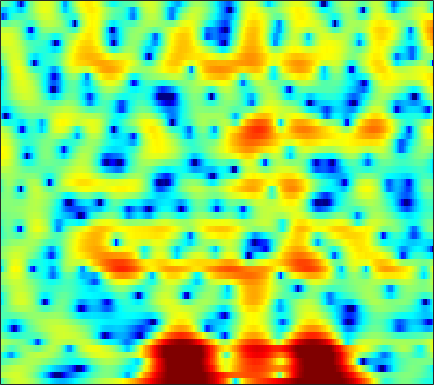

Data behind this chart, as committed beside it:
-2.993, -1.4779, 0.066749, 1.2111, 1.8684, 2.5294, 2.9773, 3.1909, 3.3315, 3.3115, 3.1578, 2.9554, 2.5648, 2.0563, 1.6029, 0.89974, 0.096418, -0.56473, -1.5185, -2.5188, -3.542, -4.3176, -5.3256, -6.2607
1.98, 2.25, 2.606, 2.927, 3.129, 3.328, 3.434, 3.444, 3.358, 3.152, 2.82, 2.487, 1.924, 1.219, 0.5949, -0.3695, -1.492, -2.447, -3.88, -5.524, -7.435, -9.087, -11.69, -14.97
0.5409, 0.9315, 1.408, 1.824, 2.092, 2.387, 2.609, 2.715, 2.781, 2.754, 2.633, 2.476, 2.173, 1.765, 1.386, 0.7812, 0.06828, -0.537, -1.427, -2.398, -3.416, -4.189, -5.203, -6.148
-2.357, -1.914, -1.433, -1.037, -0.7584, -0.3818, 0.007662, 0.3035, 0.6883, 1.047, 1.358, 1.55, 1.737, 1.84, 1.857, 1.801, 1.653, 1.482, 1.185, 0.8233, 0.4094, 0.07619, -0.4008, -0.8876
-2.958, -3.871, -5.57, -7.807, -9.429, -9.757, -7.515, -5.5, -3.207, -1.47, -0.182, 0.5492, 1.28, 1.787, 2.059, 2.318, 2.472, 2.531, 2.546, 2.496, 2.371, 2.219, 1.931, 1.539
1.122, 0.3942, -0.7197, -1.787, -2.366, -2.615, -2.226, -1.662, -0.8129, -0.06038, 0.4579, 0.6432, 0.6289, 0.342, 0.001871, -0.4936, -0.8479, -0.8747, -0.5149, 0.1707, 0.9479, 1.464, 1.978, 2.221
2.046, 1.747, 1.325, 0.9349, 0.6777, 0.3954, 0.1786, 0.03135, -0.1795, -0.4381, -0.8112, -1.224, -2.042, -3.317, -4.717, -7.461, -11.5, -13.76, -10.39, -6.106, -3.099, -1.459, 0.1565, 1.277
-0.5328, -1.028, -1.761, -2.526, -3.067, -3.634, -3.929, -3.964, -3.798, -3.499, -3.171, -2.951, -2.705, -2.527, -2.432, -2.317, -2.13, -1.889, -1.388, -0.7038, 0.06919, 0.6508, 1.376, 2.002
-2.927, -3.902, -5.596, -7.947, -10.38, -15.13, -20.44, -17.13, -11.73, -8.255, -5.877, -4.542, -3.161, -2.096, -1.438, -0.6906, -0.05386, 0.3685, 0.8817, 1.355, 1.795, 2.102, 2.47, 2.777
-2.854, -3.411, -4.287, -5.295, -6.086, -6.969, -7.246, -6.932, -6.006, -4.81, -3.589, -2.731, -1.723, -0.8899, -0.3651, 0.2228, 0.7112, 1.026, 1.382, 1.675, 1.924, 2.08, 2.254, 2.382
-2.205, -2.159, -2.098, -2.015, -1.938, -1.806, -1.602, -1.389, -1.038, -0.6485, -0.274, -0.01143, 0.2962, 0.5342, 0.662, 0.7608, 0.789, 0.7862, 0.776, 0.7669, 0.7813, 0.8094, 0.867, 0.9401
-2.911, -2.24, -1.377, -0.5717, -0.01794, 0.6341, 1.157, 1.466, 1.795, 2.024, 2.133, 2.117, 1.962, 1.66, 1.333, 0.7553, 0.02681, -0.594, -1.437, -2.141, -2.518, -2.522, -2.191, -1.647
-6.167, -4.1, -1.914, -0.244, 0.747, 1.81, 2.614, 3.057, 3.443, 3.609, 3.581, 3.421, 2.997, 2.308, 1.595, 0.3411, -1.366, -3.086, -6.278, -11.4, -19.81, -15.56, -9.08, -5.538
-5.236, -3.634, -1.744, -0.1739, 0.7756, 1.764, 2.495, 2.908, 3.26, 3.376, 3.274, 3.072, 2.632, 1.967, 1.31, 0.2409, -1.04, -2.138, -3.7, -5.133, -5.926, -5.903, -5.21, -4.183
-1.996, -1.222, -0.2473, 0.6219, 1.214, 1.873, 2.339, 2.572, 2.738, 2.744, 2.565, 2.323, 1.884, 1.333, 0.8499, 0.1159, -0.6561, -1.218, -1.931, -2.554, -3.014, -3.208, -3.29, -3.237
0.1243, 0.6081, 1.255, 1.824, 2.19, 2.599, 2.887, 2.967, 2.903, 2.686, 2.319, 1.938, 1.321, 0.6432, 0.1295, -0.5589, -1.25, -1.752, -2.394, -3.009, -3.629, -4.066, -4.531, -4.771
0.6761, 1.108, 1.863, 2.722, 3.27, 3.785, 4.072, 4.116, 3.893, 3.301, 2.436, 1.613, 0.3131, -1.064, -1.971, -2.792, -3.268, -3.515, -3.856, -4.429, -5.422, -6.571, -8.608, -10.89
-6.891, -3.769, -0.274, 2.229, 3.591, 4.765, 5.301, 5.408, 5.128, 4.221, 2.686, 1.077, -2.016, -7.084, -13.49, -16.28, -9.083, -6.523, -4.895, -4.5, -4.878, -5.729, -7.556, -9.611
-2.957, -1.943, 0.01896, 1.799, 2.769, 3.763, 4.316, 4.398, 4.147, 3.546, 2.441, 1.347, -0.3643, -2.268, -3.525, -4.332, -4.482, -4.36, -4.277, -4.545, -5.045, -5.427, -5.985, -6.159
0.4244, 0.7809, 1.379, 2.099, 2.54, 2.971, 3.295, 3.378, 3.265, 3.014, 2.546, 2.055, 1.341, 0.5303, -0.1345, -0.943, -1.797, -2.53, -3.67, -5.093, -7.131, -8.966, -12.06, -14.74
-0.306, 0.2672, 0.9221, 1.402, 1.779, 2.143, 2.363, 2.501, 2.583, 2.495, 2.371, 2.196, 1.861, 1.473, 1.098, 0.4425, -0.3048, -1.004, -2.124, -3.491, -5.244, -6.811, -8.892, -10.24
-2.027, -1.337, -0.5358, -0.03266, 0.2651, 0.6015, 0.7544, 0.8384, 0.9915, 1.087, 1.238, 1.379, 1.497, 1.558, 1.554, 1.363, 1.044, 0.71, 0.09407, -0.6338, -1.413, -2.015, -2.643, -3.014
-3.203, -2.35, -1.561, -0.9765, -0.8994, -1.083, -1.482, -1.922, -2.308, -2.031, -1.251, -0.4221, 0.719, 1.617, 2.131, 2.606, 2.753, 2.708, 2.43, 1.932, 1.295, 0.7105, -0.1543, -1.009
-3.707, -2.267, -1.144, -0.7294, -0.8407, -1.826, -3.791, -6.414, -13.91, -17.67, -6.739, -3.008, 0.1132, 2.156, 3.171, 4.064, 4.515, 4.578, 4.385, 3.835, 2.929, 2.025, 0.4058, -1.725
-2.315, -1.569, -0.7356, -0.488, -0.4675, -0.8316, -1.512, -2.051, -2.712, -2.445, -1.428, -0.3298, 1.088, 2.28, 2.991, 3.588, 3.888, 3.888, 3.615, 3.016, 2.045, 1.119, -0.5065, -2.58
-0.9071, -0.6543, -0.3409, -0.1274, -0.04989, 0.04868, 0.03545, 0.07526, 0.1812, 0.4164, 0.7945, 1.115, 1.609, 2.037, 2.311, 2.545, 2.591, 2.508, 2.182, 1.659, 0.901, 0.1805, -0.9216, -2.214
-0.2424, -0.06492, 0.0523, 0.233, 0.3081, 0.3843, 0.4865, 0.5344, 0.7064, 0.8661, 1.111, 1.314, 1.583, 1.847, 1.972, 2.094, 2.077, 1.97, 1.694, 1.243, 0.644, 0.06162, -0.8322, -1.873
-0.1556, -0.001964, 0.1989, 0.2715, 0.3056, 0.232, 0.155, 0.09922, 0.05896, 0.1882, 0.4371, 0.7325, 1.157, 1.578, 1.852, 2.087, 2.191, 2.147, 1.966, 1.599, 1.093, 0.631, -0.129, -1.013
-0.8762, -0.4481, 0.08142, 0.1765, 0.08179, -0.3785, -1.205, -1.924, -2.92, -3.134, -2.437, -1.476, -0.08691, 1.061, 1.772, 2.368, 2.663, 2.692, 2.513, 2.136, 1.614, 1.199, 0.6024, 0.03283
-2.72, -1.132, 0.1034, 0.6201, 0.4797, -0.306, -2.169, -4.407, -10.11, -24.33, -8.961, -4.5, -1.064, 1.021, 1.988, 2.758, 2.973, 2.844, 2.256, 1.343, 0.1129, -0.7977, -1.67, -1.774
-1.752, -0.4944, 0.601, 1.176, 1.236, 0.9137, 0.2299, -0.4394, -1.242, -1.536, -1.121, -0.455, 0.5192, 1.352, 1.75, 1.967, 1.769, 1.301, 0.2019, -1.659, -4.65, -8.41, -20.26, -14.11
0.5543, 0.8954, 1.277, 1.435, 1.464, 1.302, 1.058, 0.7838, 0.493, 0.2438, 0.1524, 0.1304, 0.2116, 0.2524, 0.2839, 0.1772, -0.09337, -0.4595, -1.142, -2.147, -3.279, -4.155, -4.844, -4.58
2.346, 2.375, 2.337, 2.158, 1.972, 1.603, 1.144, 0.7332, 0.1712, -0.4045, -0.8739, -1.165, -1.404, -1.515, -1.487, -1.423, -1.348, -1.333, -1.383, -1.509, -1.658, -1.765, -1.804, -1.71
4.195, 4.082, 3.78, 3.361, 2.911, 2.201, 1.268, 0.4945, -0.7582, -2.102, -3.485, -4.327, -5.004, -4.82, -4.345, -3.419, -2.533, -1.949, -1.383, -0.9502, -0.7437, -0.6523, -0.6605, -0.7628
5.62, 5.419, 5.001, 4.416, 3.813, 2.825, 1.54, 0.3718, -1.621, -4.216, -8.102, -12.54, -22.16, -13.56, -9.131, -5.667, -3.445, -2.284, -1.155, -0.461, -0.07361, 0.01445, -0.1288, -0.5632
5.531, 5.321, 4.917, 4.263, 3.696, 2.691, 1.507, 0.4351, -1.133, -2.988, -4.928, -6.213, -7.203, -6.643, -5.699, -4.123, -2.737, -1.878, -0.9618, -0.3757, -0.01492, 0.03124, -0.1473, -0.6912
4.492, 4.341, 3.935, 3.309, 2.744, 1.817, 0.8048, -0.05361, -1.132, -2.157, -2.926, -3.344, -3.515, -3.37, -3.108, -2.595, -2.029, -1.582, -1.087, -0.6018, -0.286, -0.1033, -0.01959, -0.164
3.735, 3.549, 3.01, 2.361, 1.613, 0.5637, -0.7496, -1.799, -3.262, -4.372, -4.84, -4.763, -4.203, -3.623, -3.107, -2.7, -2.398, -2.258, -2.034, -1.641, -1.06, -0.4955, 0.239, 0.8733
2.568, 2.068, 1.387, 0.5878, -0.1108, -1.273, -3.07, -4.79, -8.61, -15.3, -16.82, -11.04, -6.958, -4.651, -3.828, -3.479, -4.034, -5.052, -6.791, -7.737, -5.494, -3.247, -0.5764, 1.416
-2.094, -3.503, -4.604, -4.992, -4.616, -4.325, -4.506, -4.829, -5.953, -6.822, -6.718, -5.886, -4.388, -3.2, -2.848, -2.916, -3.858, -5.222, -7.811, -9.412, -6.616, -3.685, -0.6403, 1.588
-8.388, -12.9, -26.87, -15.53, -10.54, -7.162, -5.073, -4.224, -3.384, -2.756, -2.243, -1.876, -1.403, -1.088, -0.9264, -0.9053, -1.085, -1.249, -1.428, -1.344, -0.7871, -0.1835, 0.7974, 1.778
-6.25, -6.904, -7.142, -6.68, -5.84, -4.474, -3.222, -2.41, -1.452, -0.772, -0.2086, 0.1298, 0.4307, 0.615, 0.7058, 0.7031, 0.6356, 0.5565, 0.44, 0.387, 0.425, 0.4838, 0.6923, 0.9468
-4.965, -4.443, -3.783, -3.023, -2.357, -1.493, -0.671, -0.03363, 0.6385, 1.196, 1.619, 1.835, 2.011, 2.063, 1.984, 1.788, 1.487, 1.187, 0.7408, 0.2555, -0.2948, -0.654, -1.109, -1.401
-5.105, -3.97, -2.627, -1.369, -0.605, 0.3746, 1.245, 1.77, 2.357, 2.828, 3.103, 3.206, 3.214, 3.046, 2.799, 2.339, 1.69, 1.082, 0.1107, -1.09, -2.5, -3.66, -5.339, -6.806
-5.23, -3.901, -2.252, -0.8402, 0.1223, 1.244, 2.157, 2.698, 3.285, 3.649, 3.828, 3.839, 3.667, 3.293, 2.916, 2.213, 1.282, 0.4301, -0.9643, -2.734, -4.912, -6.986, -10.66, -16.71
-5.977, -4.431, -2.593, -0.9044, 0.3097, 1.566, 2.568, 3.179, 3.719, 3.985, 4.04, 3.925, 3.58, 3.05, 2.538, 1.675, 0.6337, -0.2646, -1.708, -3.388, -5.371, -7.08, -9.492, -11.54
-8.841, -6.256, -3.163, -0.7241, 0.6595, 2.187, 3.302, 3.855, 4.278, 4.391, 4.17, 3.822, 3.181, 2.385, 1.667, 0.7057, -0.2614, -1.032, -2.164, -3.49, -5.146, -6.773, -9.291, -12.79
-8.438, -5.277, -2.06, 0.3645, 1.781, 3.241, 4.16, 4.545, 4.703, 4.442, 3.737, 2.934, 1.547, -0.1443, -1.457, -2.829, -3.507, -3.665, -3.613, -3.784, -4.375, -5.076, -6.567, -8.468
-3.792, -2.025, -0.01693, 1.632, 2.644, 3.635, 4.162, 4.291, 4.117, 3.462, 2.303, 1.011, -1.349, -4.939, -9.119, -20.38, -15.13, -9.989, -6.571, -4.907, -4.12, -3.775, -3.66, -3.588
-0.8011, 0.1682, 1.408, 2.428, 2.97, 3.439, 3.631, 3.592, 3.215, 2.471, 1.371, 0.3533, -1.369, -3.42, -4.988, -6.492, -6.763, -6.29, -5.364, -4.574, -4.048, -3.826, -3.599, -3.429
1.48, 2.07, 2.709, 3.175, 3.401, 3.521, 3.448, 3.237, 2.741, 2.063, 1.201, 0.4861, -0.5471, -1.561, -2.176, -2.835, -3.265, -3.455, -3.587, -3.712, -3.984, -4.395, -5.106, -5.998
3.127, 3.439, 3.706, 3.837, 3.874, 3.76, 3.433, 3.036, 2.372, 1.54, 0.5827, -0.2156, -1.209, -2.009, -2.419, -2.753, -2.843, -2.827, -2.86, -3.086, -3.643, -4.348, -5.969, -8.659
3.727, 3.837, 3.946, 3.952, 3.854, 3.584, 3.1, 2.589, 1.695, 0.4522, -1.161, -2.632, -4.786, -6.529, -7.006, -6.09, -4.546, -3.515, -2.527, -2.013, -1.957, -2.168, -2.804, -3.79
2.531, 2.549, 2.597, 2.617, 2.549, 2.357, 2.009, 1.621, 0.7626, -0.507, -2.36, -4.316, -8.159, -14.7, -16.79, -9.664, -5.329, -3.3, -1.427, -0.2529, 0.4115, 0.6338, 0.7082, 0.5618
-1.569, -1.742, -1.681, -1.294, -0.9, -0.4945, -0.2988, -0.3324, -0.6218, -1.113, -1.773, -2.313, -3.013, -3.381, -3.27, -2.44, -1.216, -0.252, 0.8619, 1.711, 2.279, 2.516, 2.603, 2.505
-10.93, -13.94, -11.22, -7.395, -5.502, -4.001, -3.281, -3.086, -2.92, -2.797, -2.558, -2.24, -1.695, -1.008, -0.3946, 0.4706, 1.331, 1.954, 2.652, 3.175, 3.488, 3.586, 3.484, 3.142
-7.051, -8.218, -7.808, -6.385, -5.654, -5.176, -5.46, -6.068, -7.167, -7.753, -6.804, -5.348, -3.188, -1.254, -0.01868, 1.33, 2.416, 3.06, 3.732, 4.177, 4.376, 4.355, 4.097, 3.502
-0.9223, -1.486, -2.063, -2.58, -3.05, -4.016, -5.606, -7.422, -11.67, -18.94, -13.54, -8.679, -4.617, -1.937, -0.4572, 1.065, 2.216, 2.876, 3.537, 3.963, 4.161, 4.142, 3.896, 3.354
